Dataset: densenet_nocrop (GitHub, Marsh16/MangoLeafDisease_Model_Thesis). Classes: anthracnose, bacterial canker, cutting weevil, die back, gall midge, healthy, powdery mildew, sooty mould.

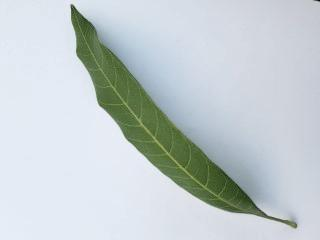
Label: healthy

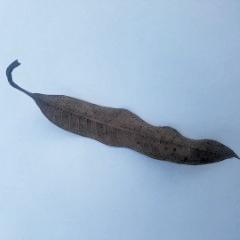
Label: die back

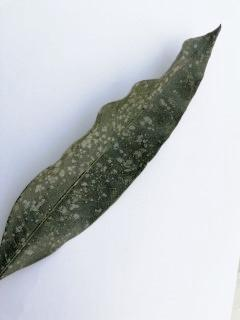
Label: powdery mildew

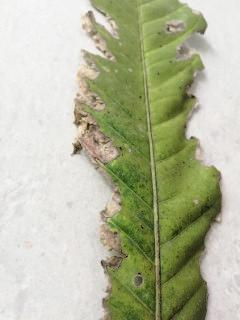
Label: bacterial canker

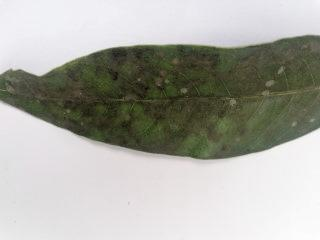
Label: sooty mould

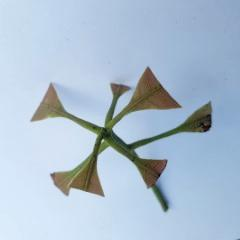
Label: cutting weevil
